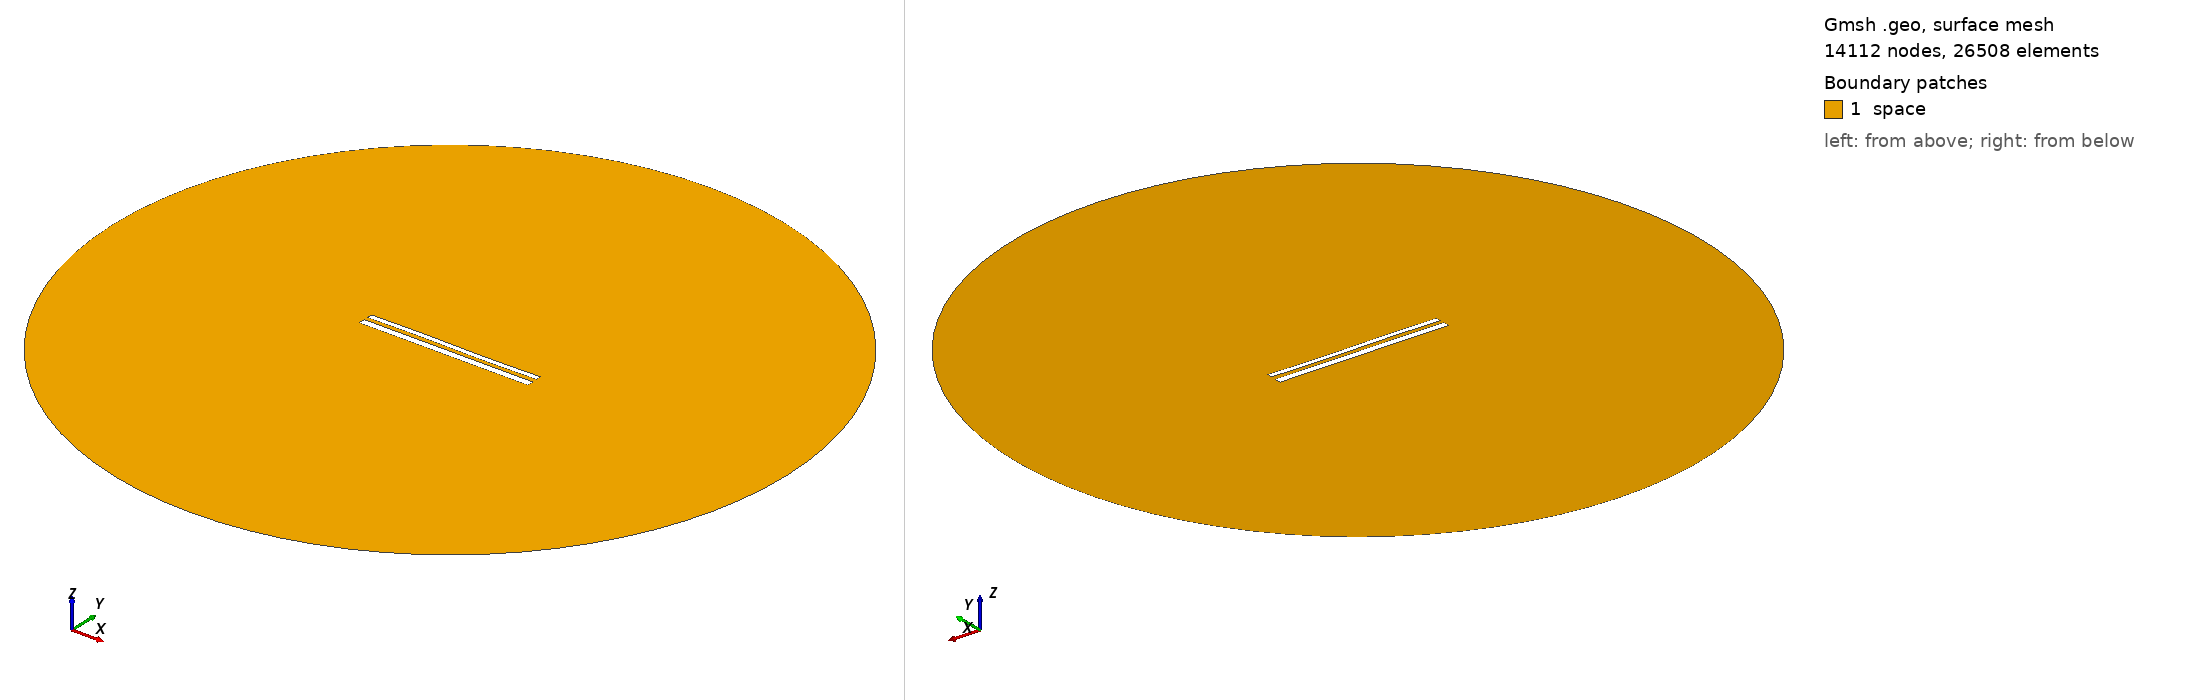

Gmsh geometry script, surface-meshed: 14112 nodes, 26508 surface elements. Boundary patches (legend numbers): 1 space. Left view from above one corner, right view from below the opposite corner. Legend entries are the model's physical surfaces. The drawing asked Gmsh for element sizes between 1% and 20% of the model's largest extent; the script's own settings can give other sizes.

=== 11698.geo (drawn) ===
//---------------------------------------
// Geometry kernel
//---------------------------------------

SetFactory("OpenCASCADE");



//---------------------------------------
// Parameters of the geometry
//---------------------------------------

// Overetch of the upper plate
overetch = 0.375;

// Distance between the plates
distance = 2.25;

// Discretization over the x axis (for the deformation)
nx = 50; 

// Length of the plate
L = 100 - overetch; 

// Number of modes
n = 4; 

// 1st mode coefficient
coeff(1) = 0.07499999999999998;
beta(1) = 0.596864 * 3.1415926535 / L;

// 2nd mode coefficient
coeff(2) = 0.0;
beta(2) = 1.49418 * 3.1415926535 / L;

// 3rd mode coefficient
coeff(3) = 0.15;
beta(3) = 2.50025 * 3.1415926535 / L;

// 4th mode coefficient
coeff(4) = 0.0;
beta(4) = 3.49999 * 3.1415926535 / L;



//---------------------------------------
// Upper plate (deformed rectangle)
//---------------------------------------

// Coordiantes of the upper plate
xmin = -50;
xmax = 50 - overetch;

// Height of the upper plate
yheight = 4 - 2 * overetch;

// Indexes of the points
UpperID[] = {};
LowerID[] = {};
LeftID[] = {};
RightID[] = {};

// Point index
p = 1;

// Horizontal edges
For i In {1:nx}
    x = xmin + (i-1)*(xmax - xmin)/(nx-1);

    y_bottom = distance / 2 + overetch;
    For j In {1:n}
        C = (Cosh(beta(j)*L) + Cos(beta(j)*L)) / (Sinh(beta(j)*L) + Sin(beta(j)*L));
        y_bottom  = y_bottom + coeff(j) * (Cosh(beta(j)*(x+50)) - Cos(beta(j)*(x+50)) - C * (Sinh(beta(j)*(x+50)) - Sin(beta(j)*(x+50))));
    EndFor

    y_top = y_bottom + yheight;

    Point(p) = {x, y_top, 0, 1.0};
    UpperID[i] = p;
    p = p + 1;

    Point(p) = {x, y_bottom, 0, 1.0};
    LowerID[i] = p;
    p = p + 1;
EndFor

// Create point lists
UpperPts[] = {}; LowerPts[] = {};
For i In {1:nx}
  UpperPts[] += {UpperID[i]};
  LowerPts[] += {LowerID[i]};
EndFor

// Build splines
Spline(1) = {UpperPts[]};
Spline(2) = {LowerPts[]};
Line(3) = {LowerPts[nx-1], UpperPts[nx-1]};
Line(4) = {LowerPts[0], UpperPts[0]};

// Build the plane surface
Curve Loop(1) = {2, 3, -1, -4};
Plane Surface(1) = {1};



//---------------------------------------
// Lower plate (rectangle)
//---------------------------------------

// Vertices
Point(1001) = {-50, -1, 0, 1.0};
Point(1002) = { 50, -1, 0, 1.0};
Point(1003) = { 50,  -5, 0, 1.0};
Point(1004) = {-50,  -5, 0, 1.0};

// Edges
Line(5) = {1001, 1002};
Line(6) = {1002, 1003};
Line(7) = {1003, 1004};
Line(8) = {1004, 1001};

// Plane surface
Line Loop(2) = {5, 6, 7, 8};
Plane Surface(2) = {2}; 



//---------------------------------------
// Outer (fictious) boundary
//---------------------------------------

// Points
Point(1005) = {0, 0, 0};       // Center
Point(1006) = {200, 0, 0};     // Start point
Point(1007) = {0, 200, 0};     // 90 degrees
Point(1008) = {-200, 0, 0};    // 180 degrees
Point(1009) = {0, -200, 0};    // 270 degrees

// Circle arcs (each needs start, center, end)
Circle(9) = {1006, 1005, 1007};
Circle(10) = {1007, 1005, 1008};
Circle(11) = {1008, 1005, 1009};
Circle(12) = {1009, 1005, 1006};

// Plane surface for the entire domain
Curve Loop(3) = {9, 10, 11, 12};
Surface(3) = {3};

// Subtract the plates from the whole domain to obtain the actual domain where we want to solve the equations
BooleanDifference{ Surface{3}; Delete; }{ Surface{1}; Surface{2}; Delete; }




//---------------------------------------
// Transfinite Lines/Curves
//---------------------------------------

// Set the number of points on the boundaries
r = 7;

// Plates
Transfinite Curve {1, 2} = 50*r Using Progression 1;
Transfinite Curve {3, 4} = 2*r Using Progression 1;
Transfinite Line {5, 7} = 50*r Using Progression 1;
Transfinite Line {6, 8} = 2*r Using Progression 1;

// Outer boundary
Transfinite Line {9, 10, 11, 12} = 20 Using Progression 1;



//---------------------------------------
// Physical groups
//---------------------------------------                

// Physical curves (boundaries)
Physical Line("force_segment", 10) = {2};
Physical Line("upper_plate", 11) = {1, 3, 4};
Physical Line("lower_plate", 12) = {5, 6, 7, 8};
Physical Line("boundary", 20) = {9, 10, 11, 12};

// Physical Surfaces
Physical Surface("space", 30) = {3};



//---------------------------------------
// 6. Generate the Mesh
//---------------------------------------

// 2D mesh generation
Mesh 2;
